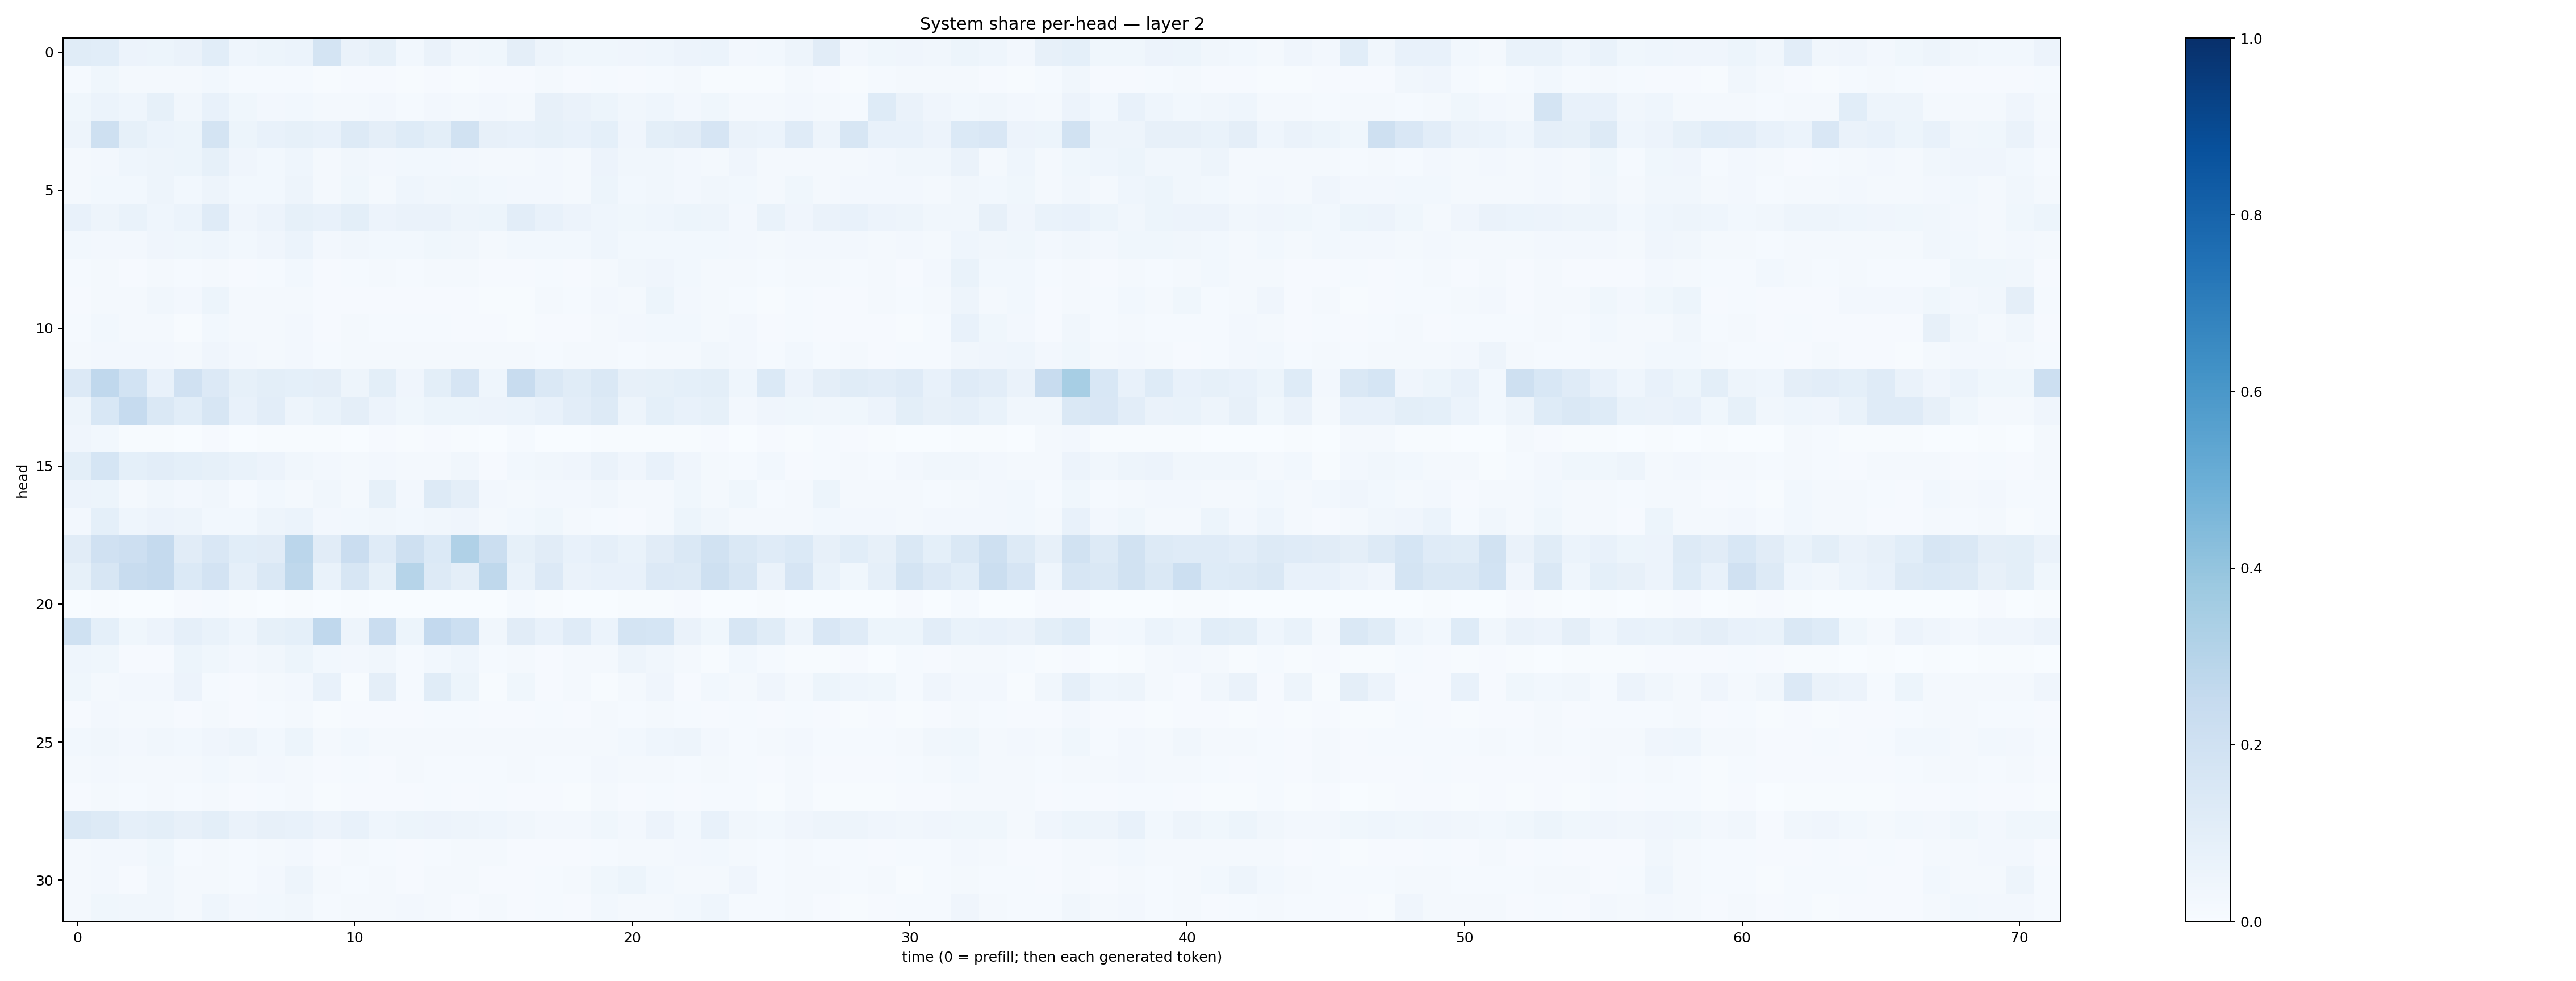

Source data for this figure (header and first rows):
0.11705685, 0.10783897, 0.055392142, 0.05366424, 0.06319364, 0.107089005, 0.04547773, 0.054084882, 0.059182707, 0.1778633, 0.06607481, 0.08260486, 0.028274996, 0.06508542, 0.033969905, 0.0374519, 0.09762693, 0.049019884, 0.036724266, 0.036241934, 0.039970778, 0.045944437, 0.05522922, 0.060701072
0.01519, 0.039, 0.01915, 0.01928, 0.01571, 0.02976, 0.01203, 0.01287, 0.01306, 0.004528, 0.009449, 0.01067, 0.005331, 0.007993, 0.006253, 0.009516, 0.009685, 0.01664, 0.01127, 0.01443, 0.0111, 0.01453, 0.01825, 0.007261
0.03805, 0.05915, 0.04677, 0.08261, 0.03167, 0.07541, 0.03783, 0.02679, 0.03085, 0.01854, 0.0228, 0.02657, 0.01557, 0.02705, 0.01896, 0.02535, 0.01791, 0.08079, 0.06557, 0.05424, 0.03289, 0.04317, 0.02726, 0.03528
0.04756, 0.2105, 0.08433, 0.06007, 0.05138, 0.1743, 0.05335, 0.07566, 0.08282, 0.07457, 0.13, 0.0967, 0.1214, 0.1005, 0.1908, 0.07872, 0.07227, 0.08496, 0.07734, 0.09327, 0.04012, 0.09938, 0.1113, 0.1659
0.01698, 0.02639, 0.04456, 0.04971, 0.05078, 0.08357, 0.04077, 0.02982, 0.04446, 0.02138, 0.03483, 0.02691, 0.02819, 0.03008, 0.02508, 0.0202, 0.02028, 0.02349, 0.01884, 0.056, 0.03312, 0.03231, 0.02371, 0.02295
0.02014, 0.03023, 0.02773, 0.04958, 0.02929, 0.05044, 0.02789, 0.0291, 0.04968, 0.01906, 0.03903, 0.02322, 0.04361, 0.03307, 0.03662, 0.02981, 0.02368, 0.02349, 0.01923, 0.05335, 0.02948, 0.03501, 0.02597, 0.03205
0.07651, 0.04769, 0.06853, 0.04562, 0.06136, 0.1178, 0.04053, 0.05788, 0.08449, 0.07118, 0.09937, 0.05853, 0.06302, 0.06266, 0.04733, 0.05123, 0.103, 0.07667, 0.05853, 0.04682, 0.0387, 0.04452, 0.05292, 0.05013
0.02821, 0.02639, 0.0272, 0.04178, 0.03519, 0.04299, 0.02756, 0.04066, 0.05862, 0.02416, 0.03308, 0.02785, 0.02909, 0.03642, 0.03264, 0.02235, 0.028, 0.02854, 0.02802, 0.04345, 0.03111, 0.02974, 0.02843, 0.02896
0.01351, 0.01722, 0.009233, 0.02068, 0.01418, 0.02066, 0.009718, 0.01342, 0.03004, 0.0109, 0.01543, 0.01946, 0.01372, 0.0225, 0.01567, 0.009907, 0.009558, 0.01489, 0.01125, 0.02016, 0.03513, 0.04044, 0.03121, 0.01932
0.008978, 0.01702, 0.01577, 0.03164, 0.02423, 0.05105, 0.02028, 0.01948, 0.02264, 0.008424, 0.009709, 0.009283, 0.008079, 0.009655, 0.008449, 0.007161, 0.007017, 0.0159, 0.01295, 0.02705, 0.01567, 0.0536, 0.02675, 0.01621
0.01211, 0.02978, 0.01625, 0.01853, 0.007578, 0.02802, 0.02196, 0.01615, 0.02575, 0.009345, 0.01637, 0.0153, 0.01207, 0.01511, 0.007947, 0.01131, 0.005473, 0.009782, 0.009349, 0.02273, 0.02642, 0.03062, 0.02903, 0.02328
0.01834, 0.02637, 0.02623, 0.02621, 0.01575, 0.0398, 0.0257, 0.02181, 0.02731, 0.01276, 0.02314, 0.01788, 0.01674, 0.02016, 0.02144, 0.01879, 0.01747, 0.01321, 0.01599, 0.02007, 0.01402, 0.01866, 0.01856, 0.03481
0.1346, 0.2673, 0.1872, 0.0753, 0.1959, 0.1345, 0.08229, 0.09974, 0.09095, 0.09415, 0.04741, 0.09941, 0.03935, 0.1004, 0.1651, 0.04423, 0.2347, 0.1426, 0.117, 0.1436, 0.0807, 0.08505, 0.09161, 0.09818
0.04747, 0.1536, 0.2475, 0.1459, 0.1058, 0.1628, 0.07288, 0.1029, 0.0498, 0.06825, 0.09514, 0.05749, 0.03746, 0.05348, 0.05278, 0.05549, 0.05997, 0.07034, 0.1022, 0.1312, 0.04812, 0.09111, 0.07472, 0.08525
0.04169, 0.03037, 0.00646, 0.006368, 0.003567, 0.008272, 0.003642, 0.004248, 0.004743, 0.00751, 0.003545, 0.007848, 0.004134, 0.009913, 0.007565, 0.001879, 0.01393, 0.003418, 0.003514, 0.005604, 0.004561, 0.004218, 0.004317, 0.009536
0.09948, 0.1692, 0.09297, 0.1022, 0.09331, 0.08266, 0.06941, 0.05663, 0.03433, 0.02594, 0.02326, 0.02415, 0.01648, 0.02275, 0.03485, 0.01061, 0.02959, 0.03203, 0.04258, 0.06584, 0.04007, 0.07049, 0.03998, 0.02092
0.0563, 0.05103, 0.01884, 0.0332, 0.02436, 0.0331, 0.01535, 0.03032, 0.02252, 0.03195, 0.02285, 0.08281, 0.02493, 0.13, 0.09398, 0.02565, 0.01736, 0.02611, 0.02354, 0.03488, 0.01818, 0.0206, 0.03836, 0.01649
0.0257, 0.09006, 0.04543, 0.05784, 0.04855, 0.03107, 0.02881, 0.05001, 0.05917, 0.02579, 0.03119, 0.03341, 0.02798, 0.03361, 0.03916, 0.02035, 0.03008, 0.03589, 0.0209, 0.01288, 0.008836, 0.01816, 0.05466, 0.03309
0.1121, 0.1975, 0.2128, 0.2503, 0.1106, 0.1507, 0.107, 0.1103, 0.2851, 0.1102, 0.2304, 0.1205, 0.206, 0.1381, 0.318, 0.2211, 0.08475, 0.113, 0.07812, 0.08792, 0.06784, 0.1113, 0.1476, 0.1902
0.08562, 0.1612, 0.2397, 0.2537, 0.1368, 0.1806, 0.08827, 0.1415, 0.2713, 0.06694, 0.1597, 0.08356, 0.2982, 0.128, 0.09618, 0.273, 0.06848, 0.133, 0.06541, 0.07591, 0.073, 0.1355, 0.1316, 0.2077
0.003659, 0.005735, 0.003509, 0.002353, 0.00889, 0.01189, 0.007779, 0.00326, 0.007621, 0.002077, 0.00487, 0.003097, 0.002059, 0.003506, 0.003885, 0.002277, 0.01186, 0.004841, 0.003448, 0.003768, 0.006158, 0.004326, 0.009339, 0.001924
0.2022, 0.09356, 0.03626, 0.05736, 0.08907, 0.06706, 0.04423, 0.08219, 0.09247, 0.2677, 0.0475, 0.2266, 0.05121, 0.2589, 0.2174, 0.03307, 0.1126, 0.07651, 0.1198, 0.06245, 0.1749, 0.1692, 0.0644, 0.03831
0.04442, 0.03734, 0.008667, 0.01098, 0.05104, 0.03787, 0.02438, 0.03292, 0.05297, 0.03051, 0.02471, 0.03242, 0.01534, 0.02976, 0.045, 0.01335, 0.0186, 0.01083, 0.01857, 0.01839, 0.04888, 0.03242, 0.01967, 0.005335
0.03539, 0.01928, 0.02534, 0.02452, 0.05709, 0.01259, 0.008424, 0.02322, 0.02609, 0.07162, 0.006906, 0.09529, 0.01253, 0.1162, 0.05121, 0.004033, 0.03537, 0.01035, 0.01909, 0.007112, 0.02088, 0.04206, 0.009468, 0.03066
0.009918, 0.02628, 0.01572, 0.01689, 0.01057, 0.02068, 0.007875, 0.01333, 0.01877, 0.006933, 0.009878, 0.01145, 0.01019, 0.01441, 0.01213, 0.008566, 0.009347, 0.01558, 0.007877, 0.01995, 0.01236, 0.01968, 0.01455, 0.01171
0.02907, 0.03405, 0.0258, 0.03489, 0.0299, 0.03986, 0.04745, 0.02998, 0.05275, 0.01673, 0.02885, 0.01895, 0.02121, 0.02087, 0.01661, 0.02226, 0.01741, 0.01897, 0.01596, 0.02101, 0.03064, 0.04322, 0.04878, 0.02678
0.01626, 0.02422, 0.0224, 0.02276, 0.02235, 0.03085, 0.01687, 0.02497, 0.01919, 0.01003, 0.01466, 0.0112, 0.01621, 0.01499, 0.01511, 0.01513, 0.01705, 0.01421, 0.01285, 0.02391, 0.01678, 0.02063, 0.01518, 0.01939
0.008444, 0.01976, 0.01547, 0.02202, 0.0141, 0.02093, 0.01102, 0.01462, 0.02218, 0.006571, 0.01149, 0.009039, 0.01128, 0.01281, 0.009602, 0.01516, 0.008652, 0.00905, 0.006446, 0.01854, 0.01135, 0.01252, 0.00986, 0.01515
0.1476, 0.1269, 0.08894, 0.0981, 0.07907, 0.1007, 0.06553, 0.08195, 0.07267, 0.05518, 0.07106, 0.04563, 0.0542, 0.05476, 0.04808, 0.04548, 0.03371, 0.02501, 0.02521, 0.03641, 0.02362, 0.05587, 0.02921, 0.07617
0.02209, 0.02474, 0.02542, 0.03823, 0.01369, 0.02166, 0.01232, 0.02167, 0.02657, 0.01014, 0.01721, 0.01322, 0.009596, 0.01543, 0.01605, 0.0175, 0.009279, 0.008111, 0.00805, 0.01237, 0.0228, 0.02011, 0.02548, 0.02743
0.02115, 0.02709, 0.01119, 0.03133, 0.01831, 0.01572, 0.01255, 0.02582, 0.04833, 0.01702, 0.01499, 0.01855, 0.01048, 0.02187, 0.01906, 0.01039, 0.01029, 0.01439, 0.01808, 0.0377, 0.05105, 0.0304, 0.01854, 0.0221
0.02114, 0.0369, 0.03501, 0.0334, 0.01619, 0.04301, 0.02699, 0.02918, 0.03469, 0.01398, 0.02325, 0.01588, 0.02454, 0.01626, 0.01034, 0.02142, 0.01129, 0.01288, 0.011, 0.02858, 0.02198, 0.02254, 0.02762, 0.04581
